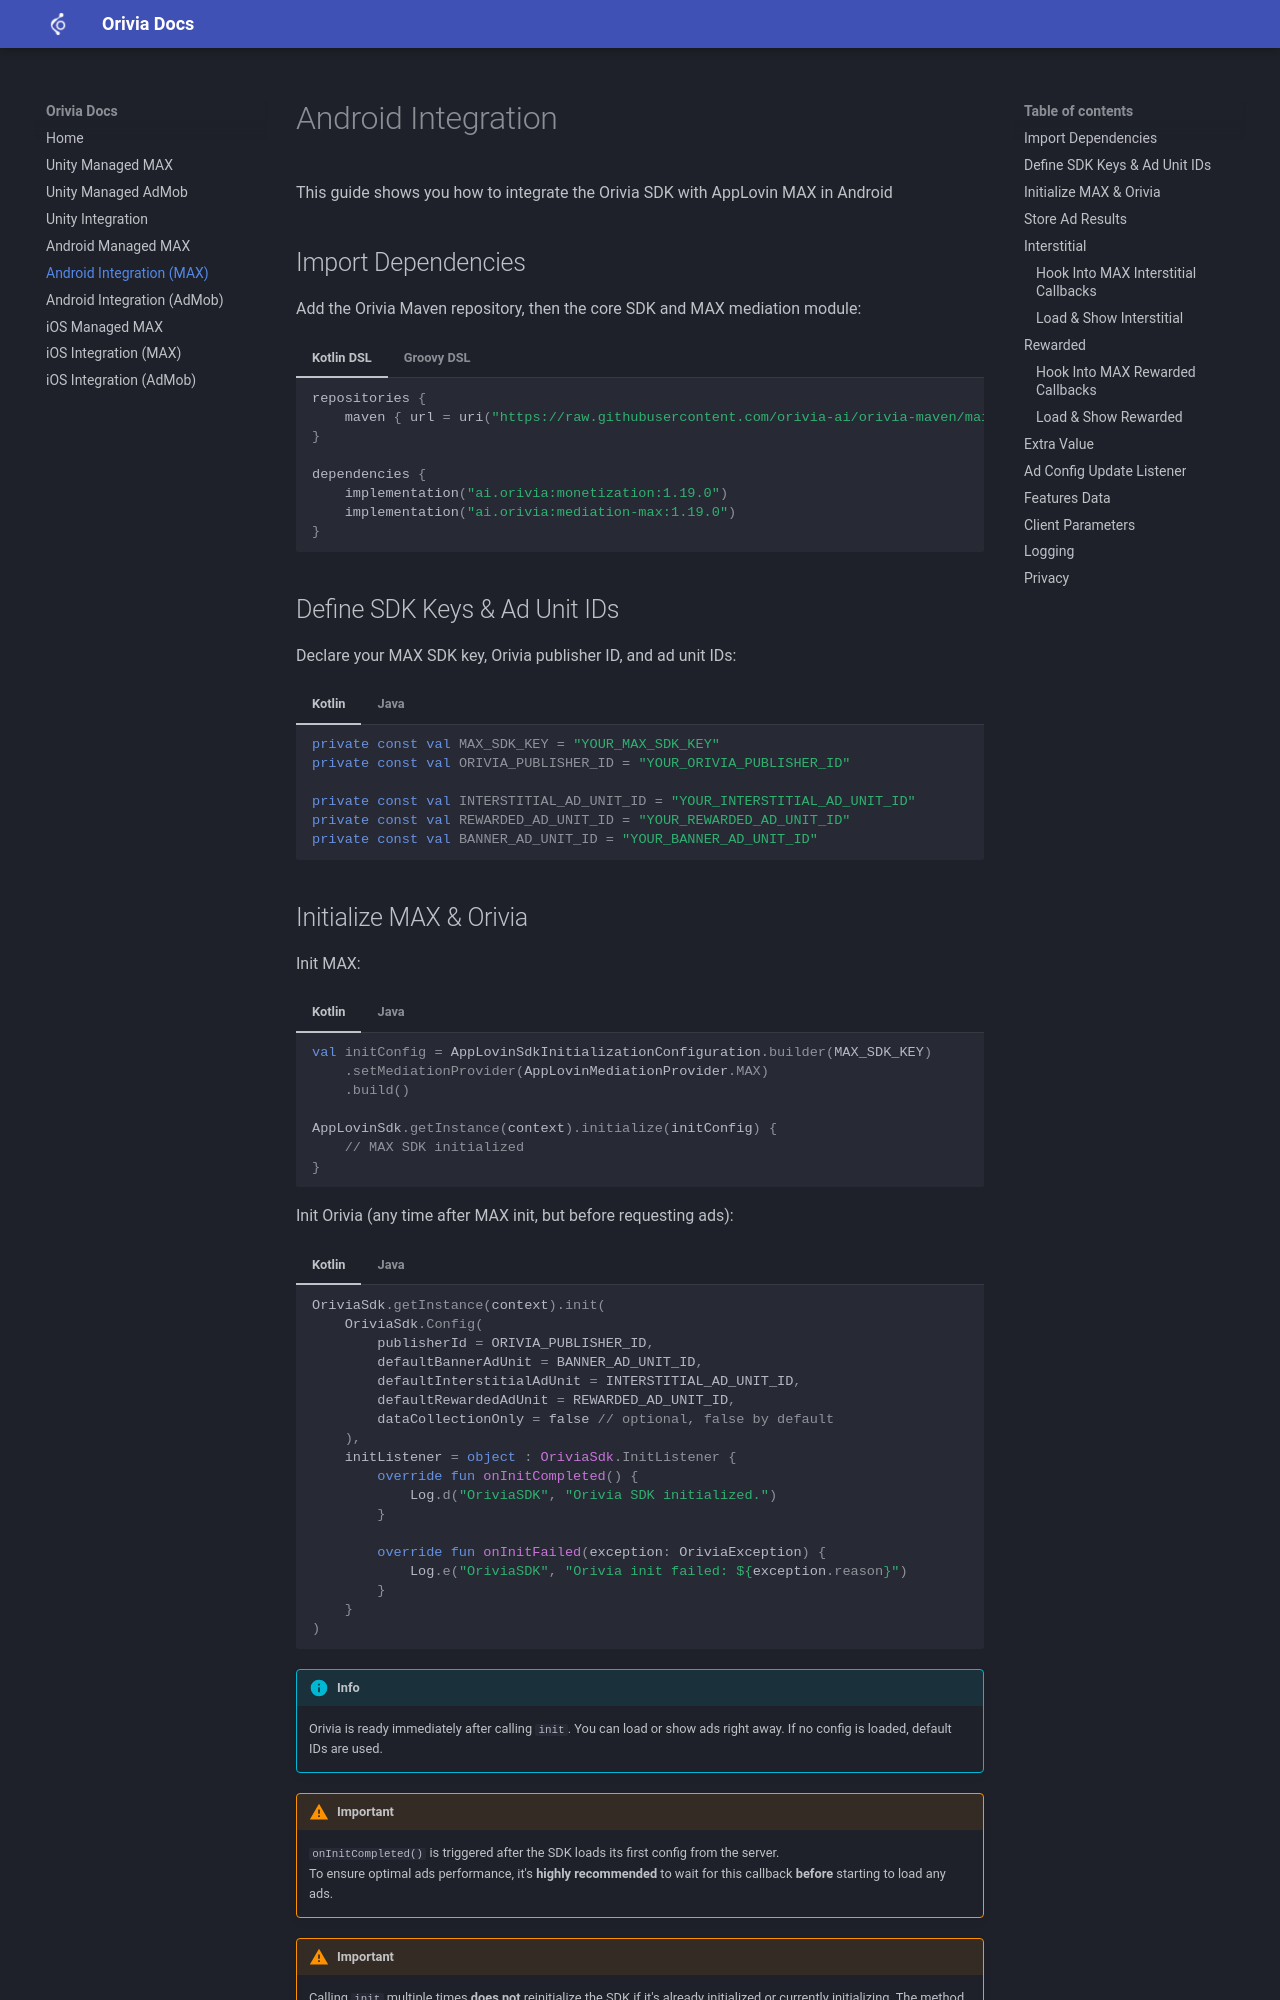

repository: orivia-ai/orivia-sdk-docs.github.io · page: android/index.html · generator: mkdocs

# Android Integration

This guide shows you how to integrate the Orivia SDK with AppLovin MAX in Android

## Import Dependencies

Add the Orivia Maven repository, then the core SDK and MAX mediation module:

=== "Kotlin DSL"
    ```kotlin
    repositories {
        maven { url = uri("https://raw.githubusercontent.com/orivia-ai/orivia-maven/main") }
    }

    dependencies {
        implementation("ai.orivia:monetization:1.19.0")
        implementation("ai.orivia:mediation-max:1.19.0")
    }
    ```

=== "Groovy DSL"
    ```groovy
    repositories {
        maven { url "https://raw.githubusercontent.com/orivia-ai/orivia-maven/main" }
    }

    dependencies {
        implementation "ai.orivia:monetization:1.19.0"
        implementation "ai.orivia:mediation-max:1.19.0"
    }
    ```

## Define SDK Keys & Ad Unit IDs

Declare your MAX SDK key, Orivia publisher ID, and ad unit IDs:

=== "Kotlin"
    ```kotlin
    private const val MAX_SDK_KEY = "YOUR_MAX_SDK_KEY"
    private const val ORIVIA_PUBLISHER_ID = "YOUR_ORIVIA_PUBLISHER_ID"

    private const val INTERSTITIAL_AD_UNIT_ID = "YOUR_INTERSTITIAL_AD_UNIT_ID"
    private const val REWARDED_AD_UNIT_ID = "YOUR_REWARDED_AD_UNIT_ID"
    private const val BANNER_AD_UNIT_ID = "YOUR_BANNER_AD_UNIT_ID"
    ```

=== "Java"
    ```java
    private static final String MAX_SDK_KEY = "YOUR_MAX_SDK_KEY";
    private static final String ORIVIA_PUBLISHER_ID = "YOUR_ORIVIA_PUBLISHER_ID";

    private static final String INTERSTITIAL_AD_UNIT_ID = "YOUR_INTERSTITIAL_AD_UNIT_ID";
    private static final String REWARDED_AD_UNIT_ID = "YOUR_REWARDED_AD_UNIT_ID";
    private static final String BANNER_AD_UNIT_ID = "YOUR_BANNER_AD_UNIT_ID";
    ```
